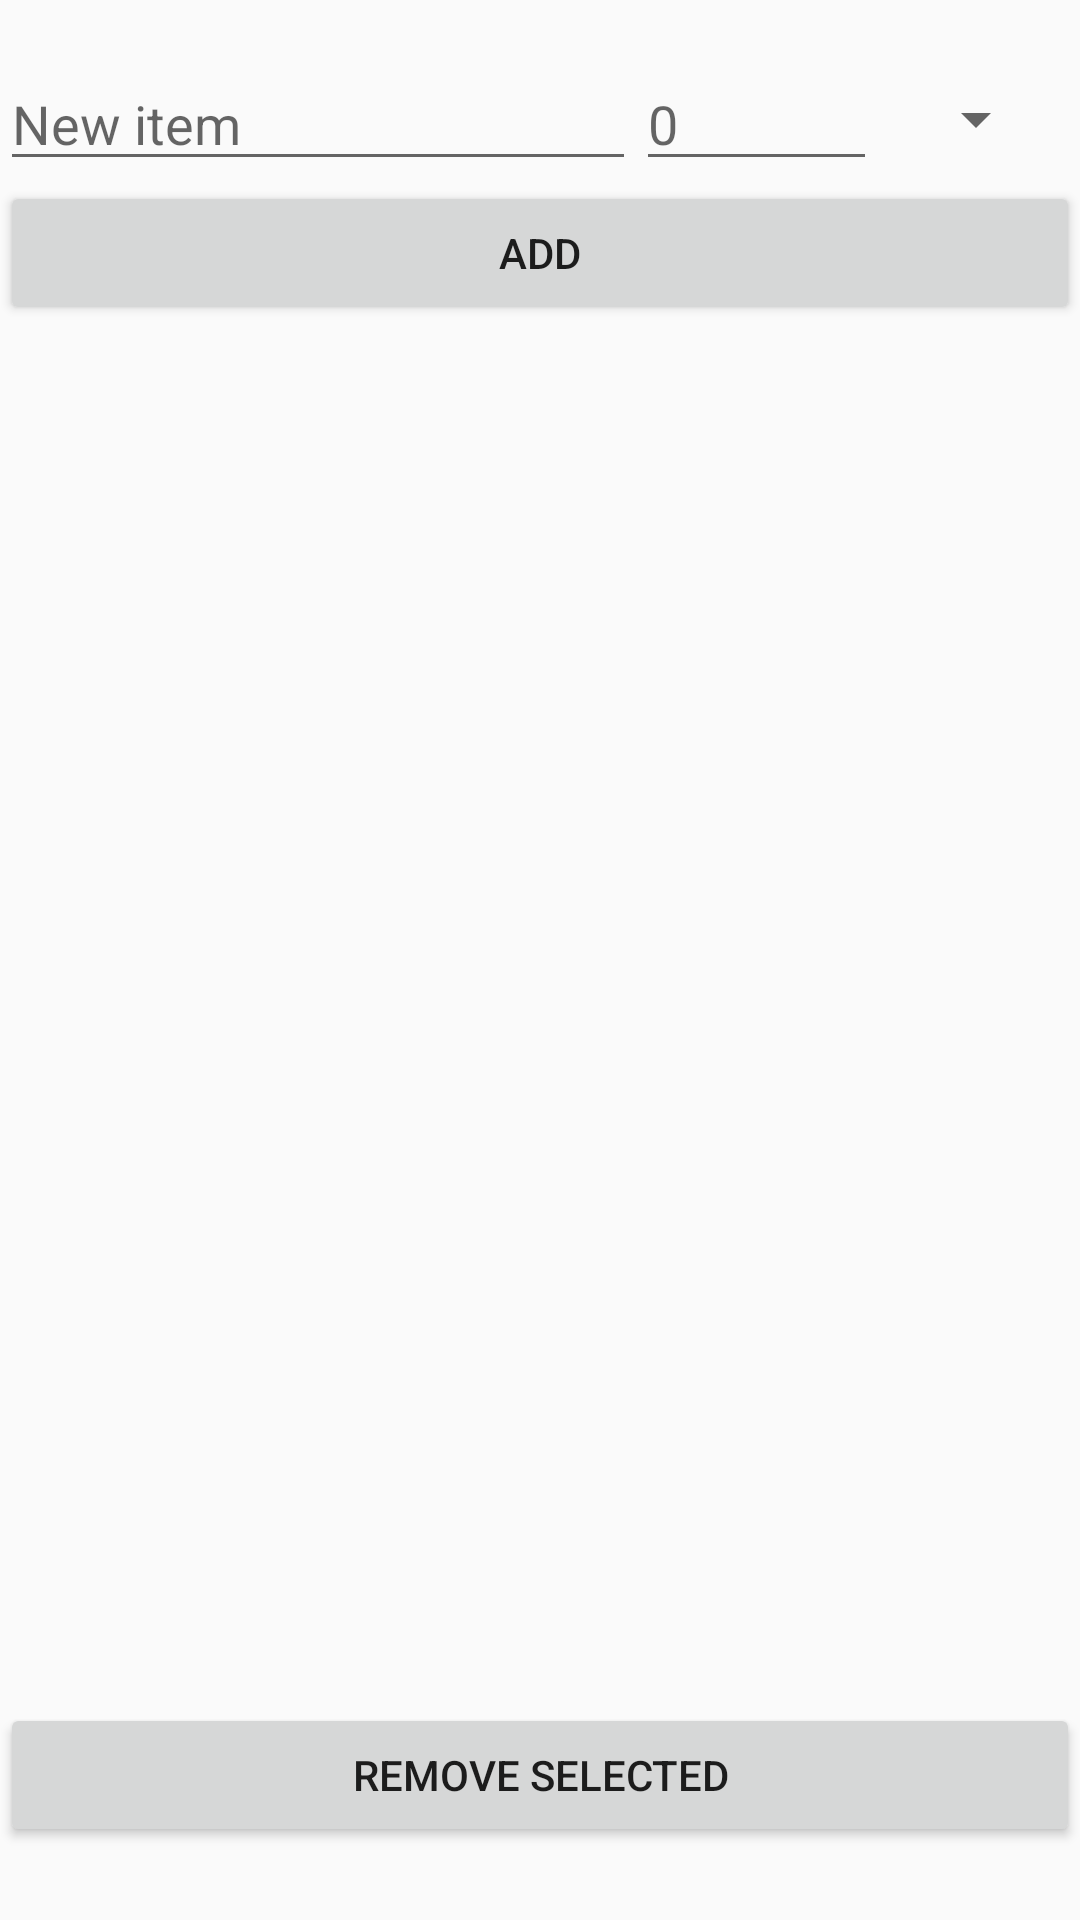

Here is an Android app screen rendered from its layout file. Give the layout XML and the strings, colors and styles it references.
<!-- AndroidManifest.xml: application theme AppTheme -->
<!-- res/layout/content_shopping_list.xml -->
<?xml version="1.0" encoding="utf-8"?>
<LinearLayout xmlns:android="http://schemas.android.com/apk/res/android"
    android:orientation="vertical" android:layout_width="match_parent"
    android:layout_height="match_parent"
    android:weightSum="1">

    <TextView
        android:id="@+id/listTitle"
        android:layout_width="match_parent"
        android:layout_height="wrap_content"
        />

    <LinearLayout
        android:layout_width="match_parent"
        android:layout_height="wrap_content"
        android:orientation="horizontal"
        android:weightSum="1">

        <EditText
            android:id="@+id/inputProductName"
            android:layout_width="212dp"
            android:layout_height="wrap_content"
            android:hint="@string/input_product_name"
            />

        <EditText
            android:id="@+id/inputProductAmount"
            android:layout_width="47dp"
            android:layout_height="wrap_content"
            android:hint="@string/input_product_amount"
            android:inputType="number"
            android:layout_weight="0.76" />

        <Spinner
            android:id="@+id/spinnerProductMeasure"
            android:layout_width="57dp"
            android:layout_height="match_parent" />

    </LinearLayout>

    <Button
        android:id="@+id/buttonProductAdd"
        android:layout_width="match_parent"
        android:layout_height="wrap_content"
        android:text="@string/button_add" />

    <ListView
        android:id="@+id/listProducts"
        android:layout_width="match_parent"
        android:layout_height="wrap_content"
        android:layout_weight="0.95"
        android:fastScrollEnabled="false">
    </ListView>

    <Button
        android:id="@+id/buttonProductDelete"
        android:layout_width="match_parent"
        android:layout_height="wrap_content"
        android:text="@string/button_remove" />

</LinearLayout>
<!-- resources referenced by this layout -->
<resources>
  <string name="button_add">Add</string>
  <string name="button_remove">Remove Selected</string>
  <string name="input_product_amount">0</string>
  <string name="input_product_name">New item</string>
  <style name="AppTheme" parent="Theme.AppCompat.Light">
          
          <item name="colorPrimary">@color/colorPrimary</item>
          <item name="colorPrimaryDark">@color/colorPrimaryDark</item>
          <item name="colorAccent">@color/colorAccent</item>
  
      </style>
  <color name="colorPrimary">#CDDC39</color>
  <color name="colorPrimaryDark">#AFB42B</color>
  <color name="colorAccent">#FF4081</color>
</resources>
